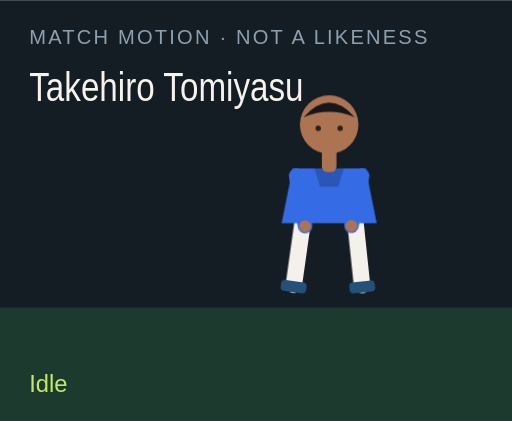
t = 0.00 s
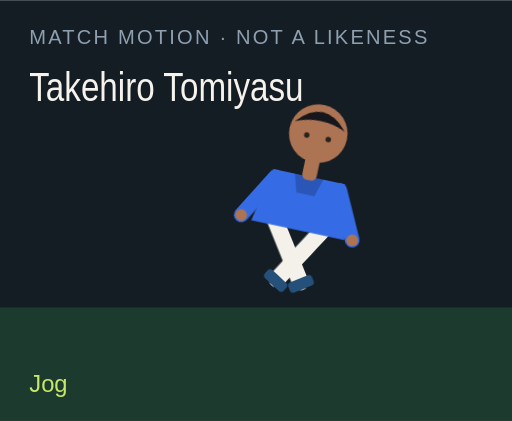
t = 1.50 s
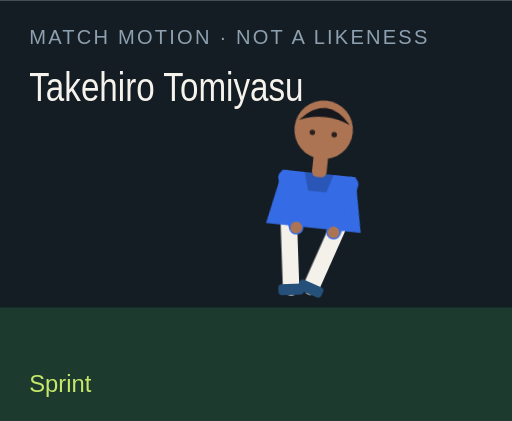
t = 3.00 s
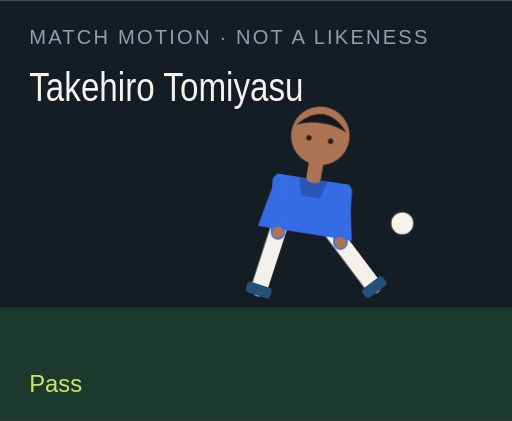
t = 4.50 s
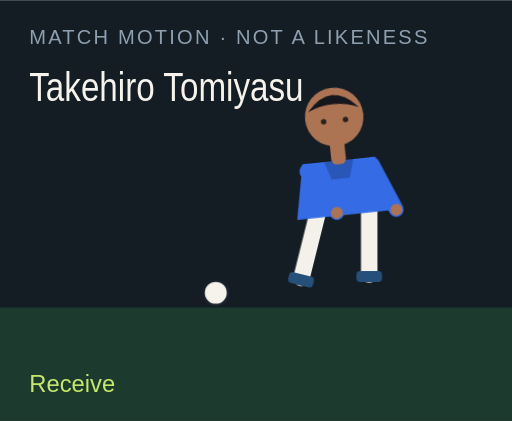
t = 6.00 s
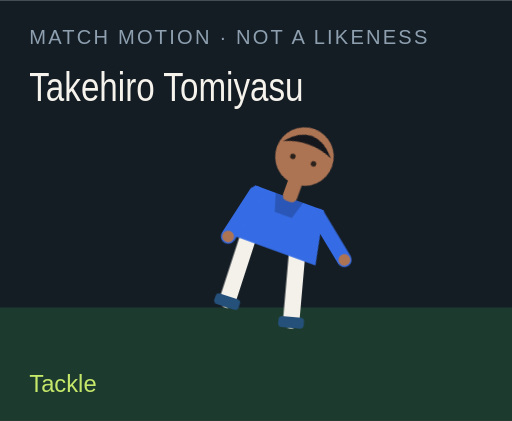
t = 7.50 s

The animated SVG that drew these frames (rendered in a browser with its animation timeline set to each time). Animation: 18 CSS @keyframes rules; one cycle of 9.00 s, repeats indefinitely.

<?xml version="1.0" encoding="UTF-8"?>
<svg xmlns="http://www.w3.org/2000/svg" viewBox="0 0 280 230" role="img">
  <style>@media (prefers-reduced-motion: reduce){animate,animateTransform{display:none}}</style>
  <rect width="280" height="230" fill="#141c24"/>
  <rect y="168" width="280" height="62" fill="#1c3a2e"/>
  <text x="16" y="24" fill="#8ea0b0" font-family="Arial,sans-serif" font-size="11" letter-spacing="1.2">MATCH MOTION · NOT A LIKENESS</text>
  <text x="16" y="55" fill="#f6f3ec" font-family="Impact,sans-serif" font-size="22" textLength="150" lengthAdjust="spacingAndGlyphs">Takehiro Tomiyasu</text>
  <circle r="7" fill="#f6f3ec" stroke="#172028" stroke-width="2" id="motion-10982" cx="150" cy="160" opacity="0">
    
    
    
  </circle>
  <g transform="translate(132 40)">
    <g id="motion-11004" transform="rotate(0 48 90)">
      
      <g id="motion-11006" transform="translate(0 0)">
        
        <g transform="translate(34 78)"><g id="motion-11008" transform="rotate(8)"><path d="M0 0 V38" stroke="#f4f1ea" stroke-width="9" stroke-linecap="round"/><rect x="-7" y="36" width="14" height="6" rx="2" fill="#24507a"/></g></g>
        <g transform="translate(62 78)"><g id="motion-11010" transform="rotate(-6)"><path d="M0 0 V38" stroke="#f4f1ea" stroke-width="9" stroke-linecap="round"/><rect x="-7" y="36" width="14" height="6" rx="2" fill="#24507a"/></g></g>
        <path d="M28 52 h40 l6 30 H22 Z" fill="#356ce6"/>
        <path d="M40 52 h16 l-3 10 H43 Z" fill="#000" opacity=".2"/>
        <g transform="translate(30 56)"><g id="motion-11012" transform="rotate(-10)"><path d="M0 0 V28" stroke="#356ce6" stroke-width="8" stroke-linecap="round"/><circle cx="0" cy="28" r="3.2" fill="#ad7453"/></g></g>
        <g transform="translate(66 56)"><g id="motion-11014" transform="rotate(12)"><path d="M0 0 V28" stroke="#356ce6" stroke-width="8" stroke-linecap="round"/><circle cx="0" cy="28" r="3.2" fill="#ad7453"/></g></g>
        <rect x="44" y="40" width="8" height="14" rx="3" fill="#ad7453"/>
        <circle cx="48" cy="28" r="16" fill="#ad7453"/>
        <path d="M34 24 Q48 8 62 24 Q48 18 34 24" fill="#15171c"/>
        <circle cx="42" cy="30" r="1.5" fill="#2a211c"/><circle cx="54" cy="30" r="1.5" fill="#2a211c"/>
      </g>
    </g>
  </g>
  <text x="16" y="214" fill="#c6e86a" font-family="Arial,sans-serif" font-size="13" opacity="1" id="motion-10986">Idle</text><text x="16" y="214" fill="#c6e86a" font-family="Arial,sans-serif" font-size="13" opacity="0" id="motion-10988">Jog</text><text x="16" y="214" fill="#c6e86a" font-family="Arial,sans-serif" font-size="13" opacity="0" id="motion-10990">Sprint</text><text x="16" y="214" fill="#c6e86a" font-family="Arial,sans-serif" font-size="13" opacity="0" id="motion-10992">Dribble</text><text x="16" y="214" fill="#c6e86a" font-family="Arial,sans-serif" font-size="13" opacity="0" id="motion-10994">Pass</text><text x="16" y="214" fill="#c6e86a" font-family="Arial,sans-serif" font-size="13" opacity="0" id="motion-10996">Shoot</text><text x="16" y="214" fill="#c6e86a" font-family="Arial,sans-serif" font-size="13" opacity="0" id="motion-10998">Receive</text><text x="16" y="214" fill="#c6e86a" font-family="Arial,sans-serif" font-size="13" opacity="0" id="motion-11000">Tackle</text><text x="16" y="214" fill="#c6e86a" font-family="Arial,sans-serif" font-size="13" opacity="0" id="motion-11002">Point</text>
<style>@keyframes track-10983{0%{cx:150px}11.1%{cx:156px}22.2%{cx:164px}33.300000000000004%{cx:142px}44.4%{cx:190px}55.60000000000001%{cx:250px}66.7%{cx:118px}77.8%{cx:150px}88.9%{cx:150px}100%{cx:150px}}@keyframes track-10984{0%{cy:160px}11.1%{cy:158px}22.2%{cy:154px}33.300000000000004%{cy:156px}44.4%{cy:148px}55.60000000000001%{cy:96px}66.7%{cy:160px}77.8%{cy:160px}88.9%{cy:160px}100%{cy:160px}}@keyframes track-10985{0%{opacity:0}11.1%{opacity:0}22.2%{opacity:0}33.300000000000004%{opacity:1}44.4%{opacity:1}55.60000000000001%{opacity:1}66.7%{opacity:1}77.8%{opacity:0}88.9%{opacity:0}100%{opacity:0}}@keyframes track-10987{0%{opacity:1}11.1%{opacity:0}22.2%{opacity:0}33.300000000000004%{opacity:0}44.4%{opacity:0}55.60000000000001%{opacity:0}66.7%{opacity:0}77.8%{opacity:0}88.9%{opacity:0}100%{opacity:1}}@keyframes track-10989{0%{opacity:0}11.1%{opacity:1}22.2%{opacity:0}33.300000000000004%{opacity:0}44.4%{opacity:0}55.60000000000001%{opacity:0}66.7%{opacity:0}77.8%{opacity:0}88.9%{opacity:0}100%{opacity:0}}@keyframes track-10991{0%{opacity:0}11.1%{opacity:0}22.2%{opacity:1}33.300000000000004%{opacity:0}44.4%{opacity:0}55.60000000000001%{opacity:0}66.7%{opacity:0}77.8%{opacity:0}88.9%{opacity:0}100%{opacity:0}}@keyframes track-10993{0%{opacity:0}11.1%{opacity:0}22.2%{opacity:0}33.300000000000004%{opacity:1}44.4%{opacity:0}55.60000000000001%{opacity:0}66.7%{opacity:0}77.8%{opacity:0}88.9%{opacity:0}100%{opacity:0}}@keyframes track-10995{0%{opacity:0}11.1%{opacity:0}22.2%{opacity:0}33.300000000000004%{opacity:0}44.4%{opacity:1}55.60000000000001%{opacity:0}66.7%{opacity:0}77.8%{opacity:0}88.9%{opacity:0}100%{opacity:0}}@keyframes track-10997{0%{opacity:0}11.1%{opacity:0}22.2%{opacity:0}33.300000000000004%{opacity:0}44.4%{opacity:0}55.60000000000001%{opacity:1}66.7%{opacity:0}77.8%{opacity:0}88.9%{opacity:0}100%{opacity:0}}@keyframes track-10999{0%{opacity:0}11.1%{opacity:0}22.2%{opacity:0}33.300000000000004%{opacity:0}44.4%{opacity:0}55.60000000000001%{opacity:0}66.7%{opacity:1}77.8%{opacity:0}88.9%{opacity:0}100%{opacity:0}}@keyframes track-11001{0%{opacity:0}11.1%{opacity:0}22.2%{opacity:0}33.300000000000004%{opacity:0}44.4%{opacity:0}55.60000000000001%{opacity:0}66.7%{opacity:0}77.8%{opacity:1}88.9%{opacity:0}100%{opacity:0}}@keyframes track-11003{0%{opacity:0}11.1%{opacity:0}22.2%{opacity:0}33.300000000000004%{opacity:0}44.4%{opacity:0}55.60000000000001%{opacity:0}66.7%{opacity:0}77.8%{opacity:0}88.9%{opacity:1}100%{opacity:0}}@keyframes track-11005{0%{transform:rotate(0deg)}11.1%{transform:rotate(8deg)}22.2%{transform:rotate(16deg)}33.300000000000004%{transform:rotate(6deg)}44.4%{transform:rotate(4deg)}55.60000000000001%{transform:rotate(14deg)}66.7%{transform:rotate(-6deg)}77.8%{transform:rotate(34deg)}88.9%{transform:rotate(6deg)}100%{transform:rotate(0deg)}}@keyframes track-11007{0%{transform:translate(0px,0px)}11.1%{transform:translate(0px,-3px)}22.2%{transform:translate(0px,-6px)}33.300000000000004%{transform:translate(0px,-2px)}44.4%{transform:translate(0px,2px)}55.60000000000001%{transform:translate(0px,-4px)}66.7%{transform:translate(0px,1px)}77.8%{transform:translate(0px,10px)}88.9%{transform:translate(0px,-4px)}100%{transform:translate(0px,0px)}}@keyframes track-11009{0%{transform:rotate(8deg)}11.1%{transform:rotate(-26deg)}22.2%{transform:rotate(-42deg)}33.300000000000004%{transform:rotate(-8deg)}44.4%{transform:rotate(6deg)}55.60000000000001%{transform:rotate(12deg)}66.7%{transform:rotate(20deg)}77.8%{transform:rotate(-8deg)}88.9%{transform:rotate(4deg)}100%{transform:rotate(8deg)}}@keyframes track-11011{0%{transform:rotate(-6deg)}11.1%{transform:rotate(24deg)}22.2%{transform:rotate(38deg)}33.300000000000004%{transform:rotate(18deg)}44.4%{transform:rotate(-38deg)}55.60000000000001%{transform:rotate(-54deg)}66.7%{transform:rotate(6deg)}77.8%{transform:rotate(-22deg)}88.9%{transform:rotate(-8deg)}100%{transform:rotate(-6deg)}}@keyframes track-11013{0%{transform:rotate(-10deg)}11.1%{transform:rotate(24deg)}22.2%{transform:rotate(36deg)}33.300000000000004%{transform:rotate(-18deg)}44.4%{transform:rotate(10deg)}55.60000000000001%{transform:rotate(-24deg)}66.7%{transform:rotate(-30deg)}77.8%{transform:rotate(12deg)}88.9%{transform:rotate(14deg)}100%{transform:rotate(-10deg)}}@keyframes track-11015{0%{transform:rotate(12deg)}11.1%{transform:rotate(-20deg)}22.2%{transform:rotate(-32deg)}33.300000000000004%{transform:rotate(14deg)}44.4%{transform:rotate(-26deg)}55.60000000000001%{transform:rotate(18deg)}66.7%{transform:rotate(-22deg)}77.8%{transform:rotate(-6deg)}88.9%{transform:rotate(-96deg)}100%{transform:rotate(12deg)}}@media(prefers-reduced-motion:no-preference){#motion-10982{animation:track-10983 9s linear infinite both,track-10984 9s linear infinite both,track-10985 9s steps(1,end) infinite both}#motion-10986{animation:track-10987 9s steps(1,end) infinite both}#motion-10988{animation:track-10989 9s steps(1,end) infinite both}#motion-10990{animation:track-10991 9s steps(1,end) infinite both}#motion-10992{animation:track-10993 9s steps(1,end) infinite both}#motion-10994{animation:track-10995 9s steps(1,end) infinite both}#motion-10996{animation:track-10997 9s steps(1,end) infinite both}#motion-10998{animation:track-10999 9s steps(1,end) infinite both}#motion-11000{animation:track-11001 9s steps(1,end) infinite both}#motion-11002{animation:track-11003 9s steps(1,end) infinite both}#motion-11004{animation:track-11005 9s linear infinite both}#motion-11006{animation:track-11007 9s linear infinite both}#motion-11008{animation:track-11009 9s linear infinite both}#motion-11010{animation:track-11011 9s linear infinite both}#motion-11012{animation:track-11013 9s linear infinite both}#motion-11014{animation:track-11015 9s linear infinite both}}</style></svg>
